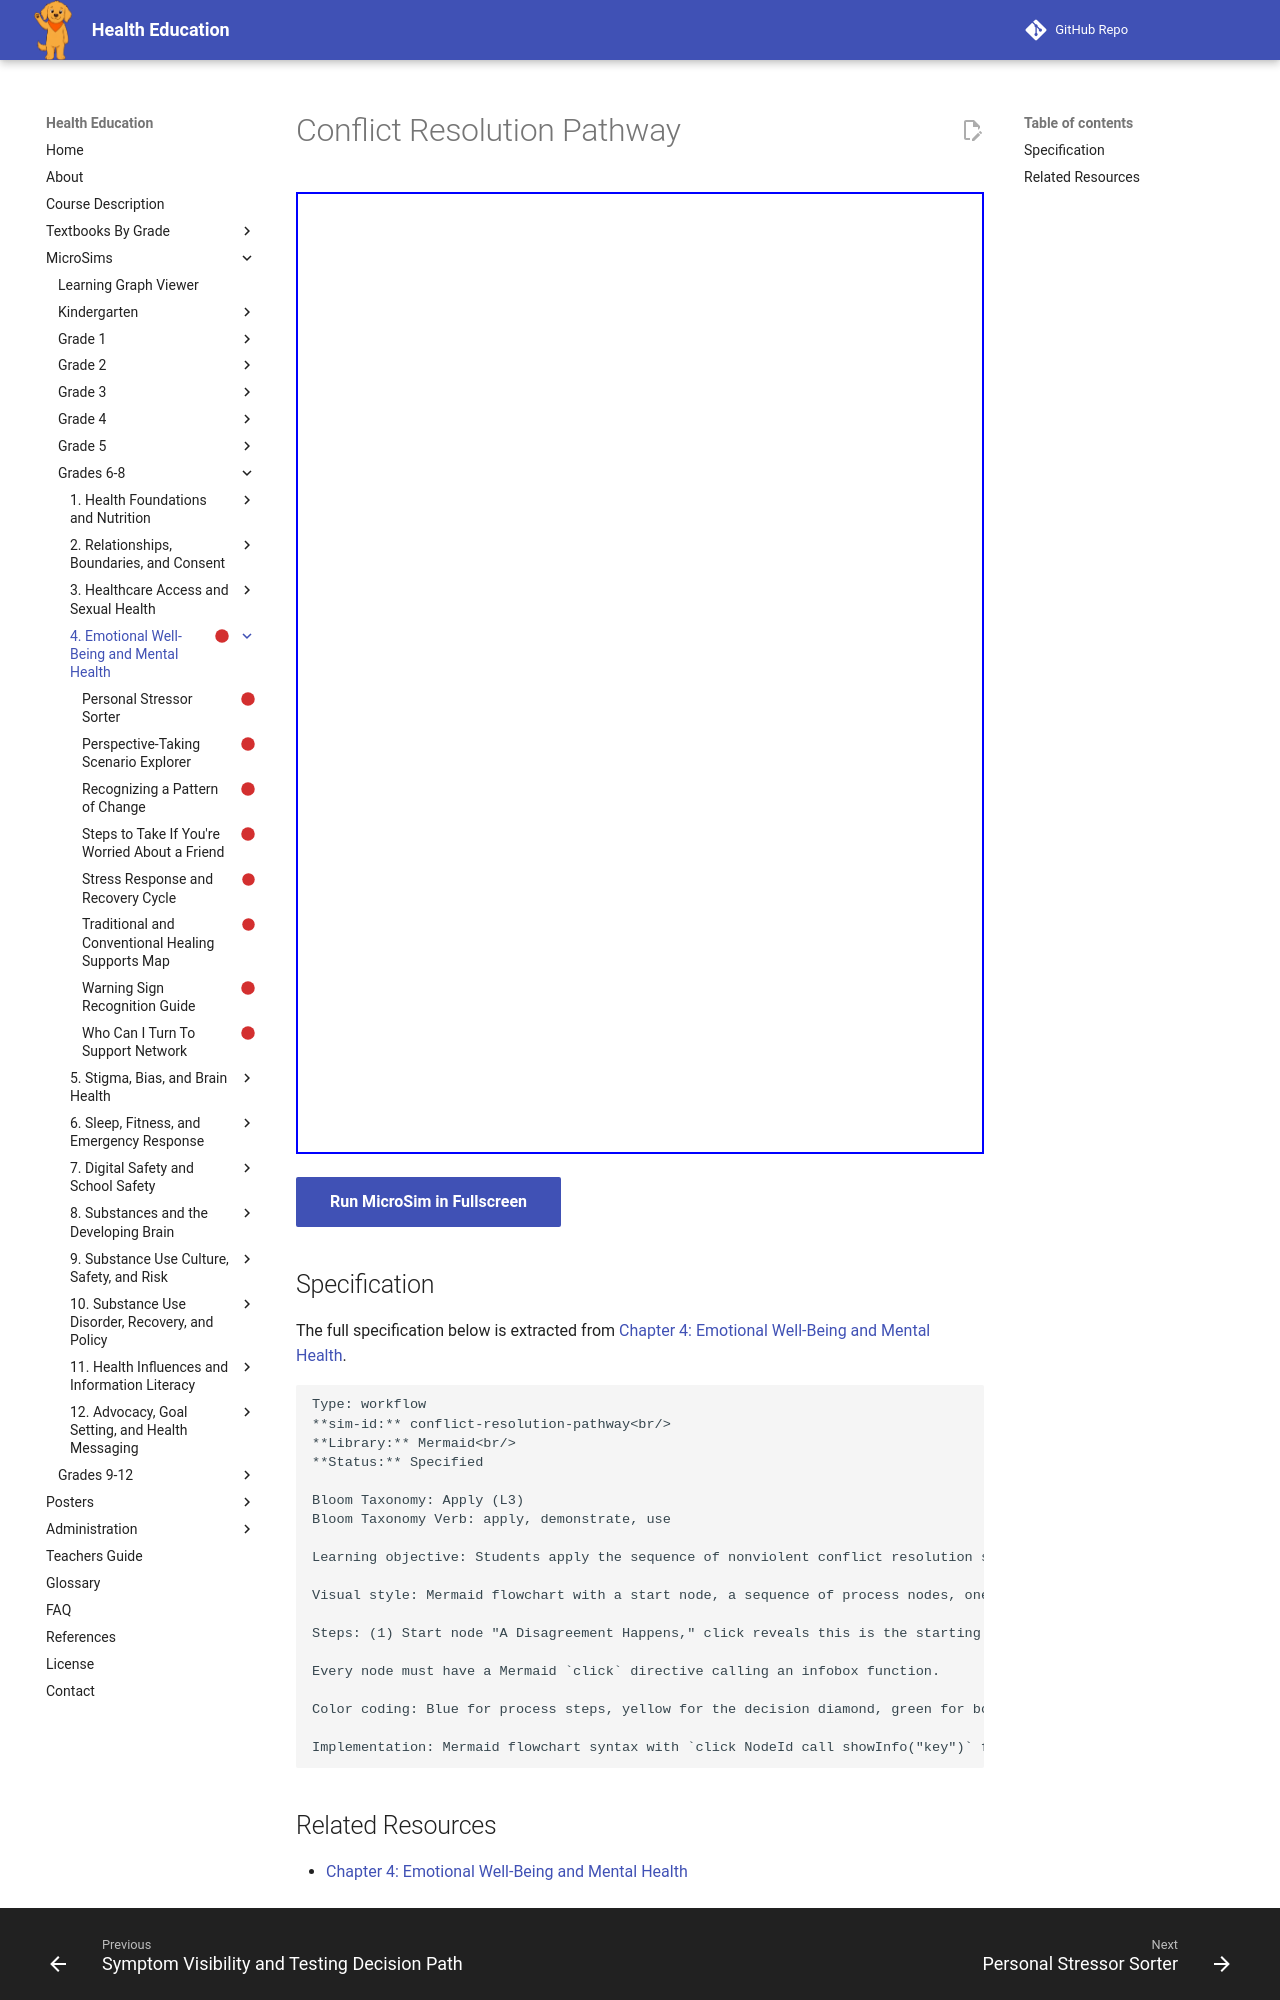

repository: dmccreary/health-education · page: sims/conflict-resolution-pathway/index.html · generator: mkdocs

---
title: Conflict Resolution Pathway
description: Students apply the sequence of nonviolent conflict resolution steps to a realistic peer conflict, distinguishing situations that peers can resolve directly from situations that need adult involvement.
status: scaffold
library: Mermaid
bloom_level: Apply (L3)
---

# Conflict Resolution Pathway



<iframe src="main.html" width="100%" height="962px"></iframe>

[Run MicroSim in Fullscreen](main.html){ .md-button .md-button--primary }

## Specification

The full specification below is extracted from
[Chapter 4: Emotional Well-Being and Mental Health](../../bands/grade-6-8/chapters/04-emotional-well-being-and-mental-health/index.md).

```text
Type: workflow
**sim-id:** conflict-resolution-pathway<br/>
**Library:** Mermaid<br/>
**Status:** Specified

Bloom Taxonomy: Apply (L3)
Bloom Taxonomy Verb: apply, demonstrate, use

Learning objective: Students apply the sequence of nonviolent conflict resolution steps to a realistic peer conflict, distinguishing situations that peers can resolve directly from situations that need adult involvement.

Visual style: Mermaid flowchart with a start node, a sequence of process nodes, one decision diamond, and two end states.

Steps: (1) Start node "A Disagreement Happens," click reveals this is the starting point for any peer conflict; (2) process node "Pause Before Reacting," click reveals why a brief pause improves the outcome; (3) process node "State the Issue with an 'I' Statement," click reveals an example statement; (4) process node "Listen to the Other Perspective," click reveals what active listening looks like here; (5) decision diamond "Does This Involve Safety, Bullying, or a Power Imbalance?" click reveals why this question changes the right next step; (6a) branch "No" leads to "Look for a Solution Both Sides Accept," click reveals this is the peer-level resolution path; (6b) branch "Yes" leads to "Involve a Trusted Adult," click reveals that some conflicts are not meant to be resolved by peers alone; both branches lead to a shared end node "Conflict Addressed Respectfully."

Every node must have a Mermaid `click` directive calling an infobox function.

Color coding: Blue for process steps, yellow for the decision diamond, green for both resolution end paths.

Implementation: Mermaid flowchart syntax with `click NodeId call showInfo("key")` for every node; infobox text in a JS lookup object.
```
